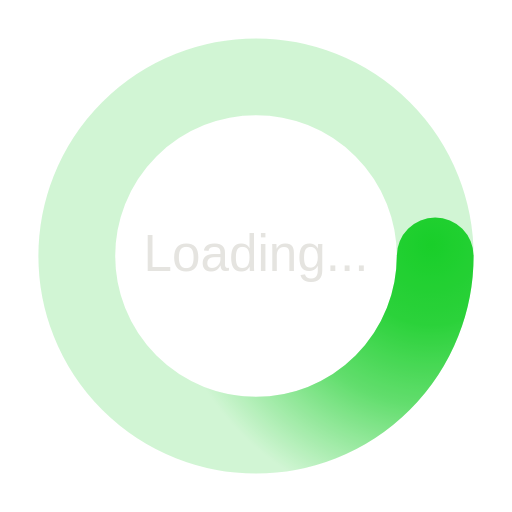
t = 0.00 s
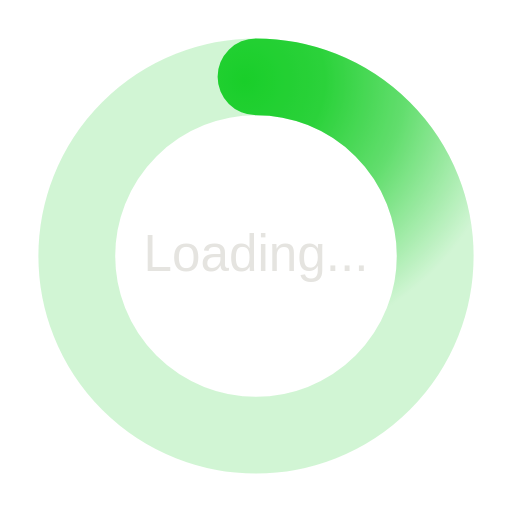
t = 0.50 s
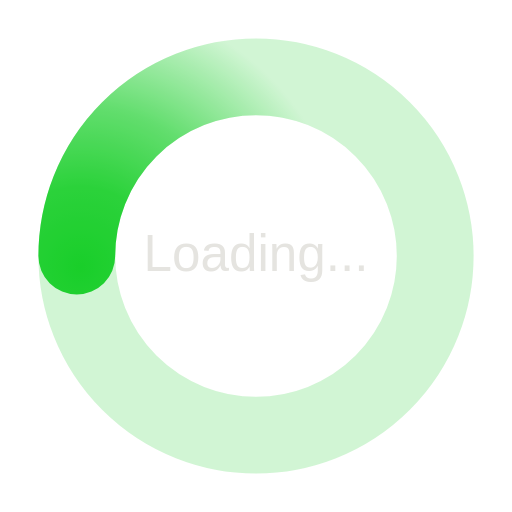
t = 1.00 s
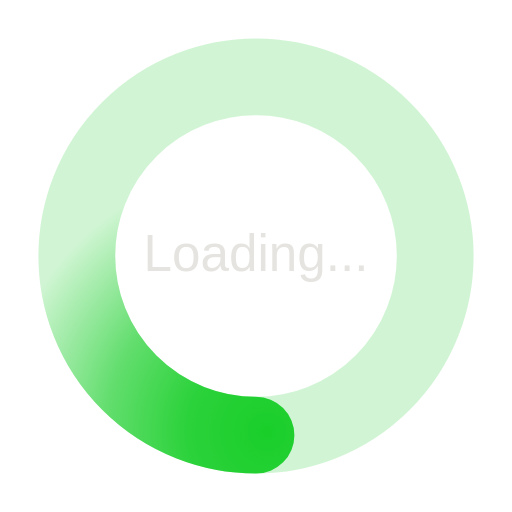
t = 1.50 s

The animated SVG that drew these frames (rendered in a browser with its animation timeline set to each time). Animation: 1 SMIL element (animateTransform=1); one cycle of 2.00 s, repeats indefinitely.

<svg xmlns='http://www.w3.org/2000/svg' viewBox='0 0 200 200'>
	<radialGradient id='a11' cx='.66' fx='.66' cy='.3125' fy='.3125' gradientTransform='scale(1.5)'>
		<stop offset='0' stop-color='#19CE2A'></stop>
		<stop offset='.3' stop-color='#19CE2A' stop-opacity='.9'></stop>
		<stop offset='.6' stop-color='#19CE2A' stop-opacity='.6'></stop>
		<stop offset='.8' stop-color='#19CE2A' stop-opacity='.3'></stop>
		<stop offset='1' stop-color='#19CE2A' stop-opacity='0'></stop>
	</radialGradient>
	<circle transform-origin='center' fill='none' stroke='url(#a11)' stroke-width='30' stroke-linecap='round' stroke-dasharray='200 1000' stroke-dashoffset='0' cx='100' cy='100' r='70'>
		<animateTransform type='rotate' attributeName='transform' calcMode='spline' dur='2' values='360;0' keyTimes='0;1' keySplines='0 0 1 1' repeatCount='indefinite'></animateTransform>
	</circle>
	<circle transform-origin='center' fill='none' opacity='.2' stroke='#19CE2A' stroke-width='30' stroke-linecap='round' cx='100' cy='100' r='70'></circle>
	<text x='50%' y='50%' text-anchor='middle' font-size='20' font-family='Arial' fill='#e5e4e0' dy='.3em'>Loading...</text>
</svg>
